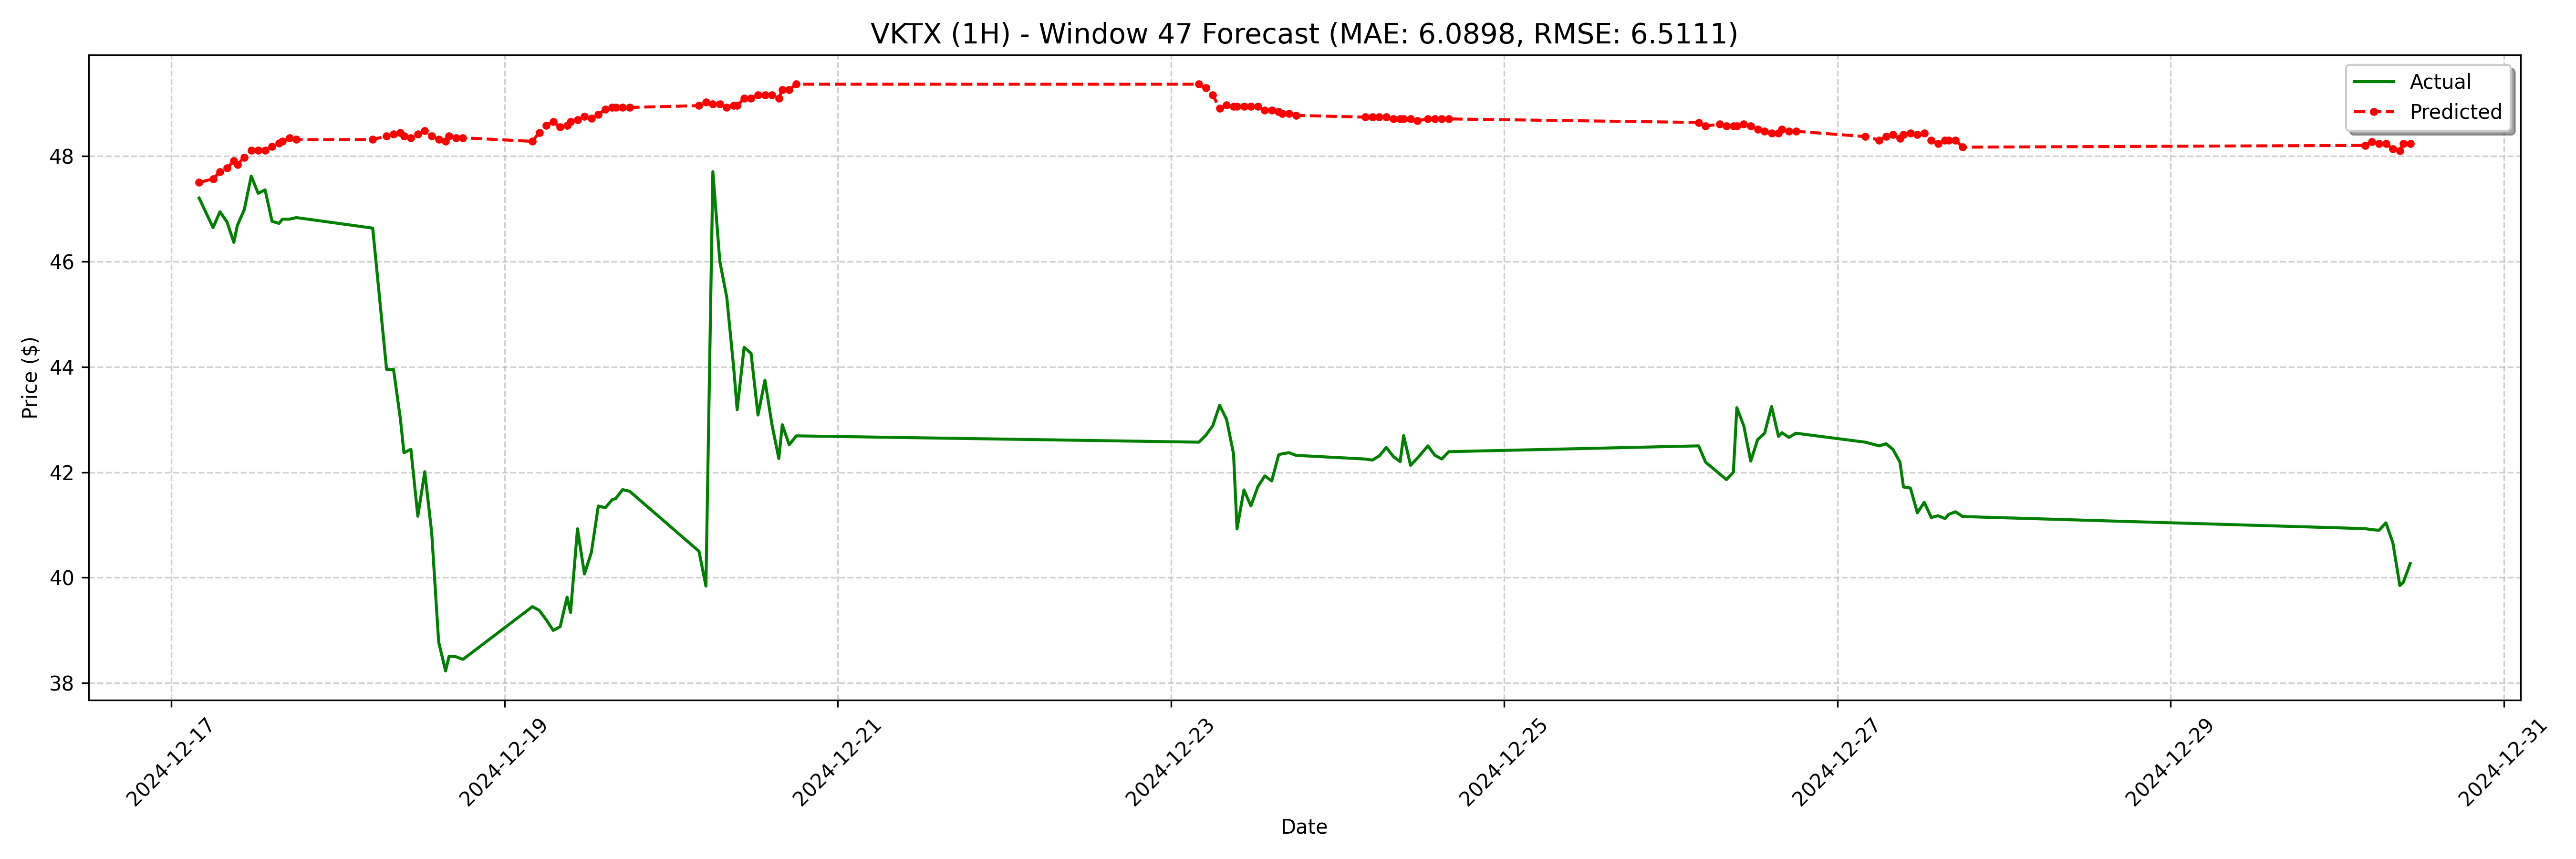

Values plotted in this chart, from the file beside it:
date, actual, forecast
2024-12-17 04:00:00-05:00, 47.2, 47.5
2024-12-17 06:00:00-05:00, 46.64, 47.56
2024-12-17 07:00:00-05:00, 46.94, 47.7
2024-12-17 08:00:00-05:00, 46.75, 47.77
2024-12-17 09:00:00-05:00, 46.36, 47.9
2024-12-17 09:30:00-05:00, 46.68, 47.84
2024-12-17 10:30:00-05:00, 46.98, 47.97
2024-12-17 11:30:00-05:00, 47.62, 48.11
2024-12-17 12:30:00-05:00, 47.29, 48.11
2024-12-17 13:30:00-05:00, 47.35, 48.11
2024-12-17 14:30:00-05:00, 46.76, 48.17
2024-12-17 15:30:00-05:00, 46.72, 48.24
2024-12-17 16:00:00-05:00, 46.8, 48.28
2024-12-17 17:00:00-05:00, 46.8, 48.34
2024-12-17 18:00:00-05:00, 46.83, 48.31
2024-12-18 05:00:00-05:00, 46.63, 48.31
2024-12-18 07:00:00-05:00, 43.95, 48.38
2024-12-18 08:00:00-05:00, 43.95, 48.41
2024-12-18 09:00:00-05:00, 43.0, 48.45
2024-12-18 09:30:00-05:00, 42.37, 48.38
2024-12-18 10:30:00-05:00, 42.44, 48.34
2024-12-18 11:30:00-05:00, 41.16, 48.41
2024-12-18 12:30:00-05:00, 42.01, 48.48
2024-12-18 13:30:00-05:00, 40.85, 48.38
2024-12-18 14:30:00-05:00, 38.78, 48.31
2024-12-18 15:30:00-05:00, 38.23, 48.28
2024-12-18 16:00:00-05:00, 38.51, 48.38
2024-12-18 17:00:00-05:00, 38.5, 48.34
2024-12-18 18:00:00-05:00, 38.45, 48.34
2024-12-19 04:00:00-05:00, 39.45, 48.28
2024-12-19 05:00:00-05:00, 39.38, 48.45
2024-12-19 06:00:00-05:00, 39.2, 48.58
2024-12-19 07:00:00-05:00, 39.0, 48.65
2024-12-19 08:00:00-05:00, 39.07, 48.55
2024-12-19 09:00:00-05:00, 39.63, 48.58
2024-12-19 09:30:00-05:00, 39.34, 48.65
2024-12-19 10:30:00-05:00, 40.93, 48.68
2024-12-19 11:30:00-05:00, 40.07, 48.75
2024-12-19 12:30:00-05:00, 40.48, 48.72
2024-12-19 13:30:00-05:00, 41.36, 48.78
2024-12-19 14:30:00-05:00, 41.33, 48.89
2024-12-19 15:30:00-05:00, 41.48, 48.92
2024-12-19 16:00:00-05:00, 41.5, 48.92
2024-12-19 17:00:00-05:00, 41.67, 48.92
2024-12-19 18:00:00-05:00, 41.64, 48.92
2024-12-20 04:00:00-05:00, 40.5, 48.95
2024-12-20 05:00:00-05:00, 39.84, 49.02
2024-12-20 06:00:00-05:00, 47.7, 48.99
2024-12-20 07:00:00-05:00, 46.0, 48.99
2024-12-20 08:00:00-05:00, 45.32, 48.92
2024-12-20 09:00:00-05:00, 43.98, 48.95
2024-12-20 09:30:00-05:00, 43.19, 48.95
2024-12-20 10:30:00-05:00, 44.37, 49.09
2024-12-20 11:30:00-05:00, 44.26, 49.09
2024-12-20 12:30:00-05:00, 43.09, 49.16
2024-12-20 13:30:00-05:00, 43.74, 49.16
2024-12-20 14:30:00-05:00, 42.91, 49.16
2024-12-20 15:30:00-05:00, 42.26, 49.09
2024-12-20 16:00:00-05:00, 42.9, 49.26
2024-12-20 17:00:00-05:00, 42.52, 49.26
... 68 more rows
